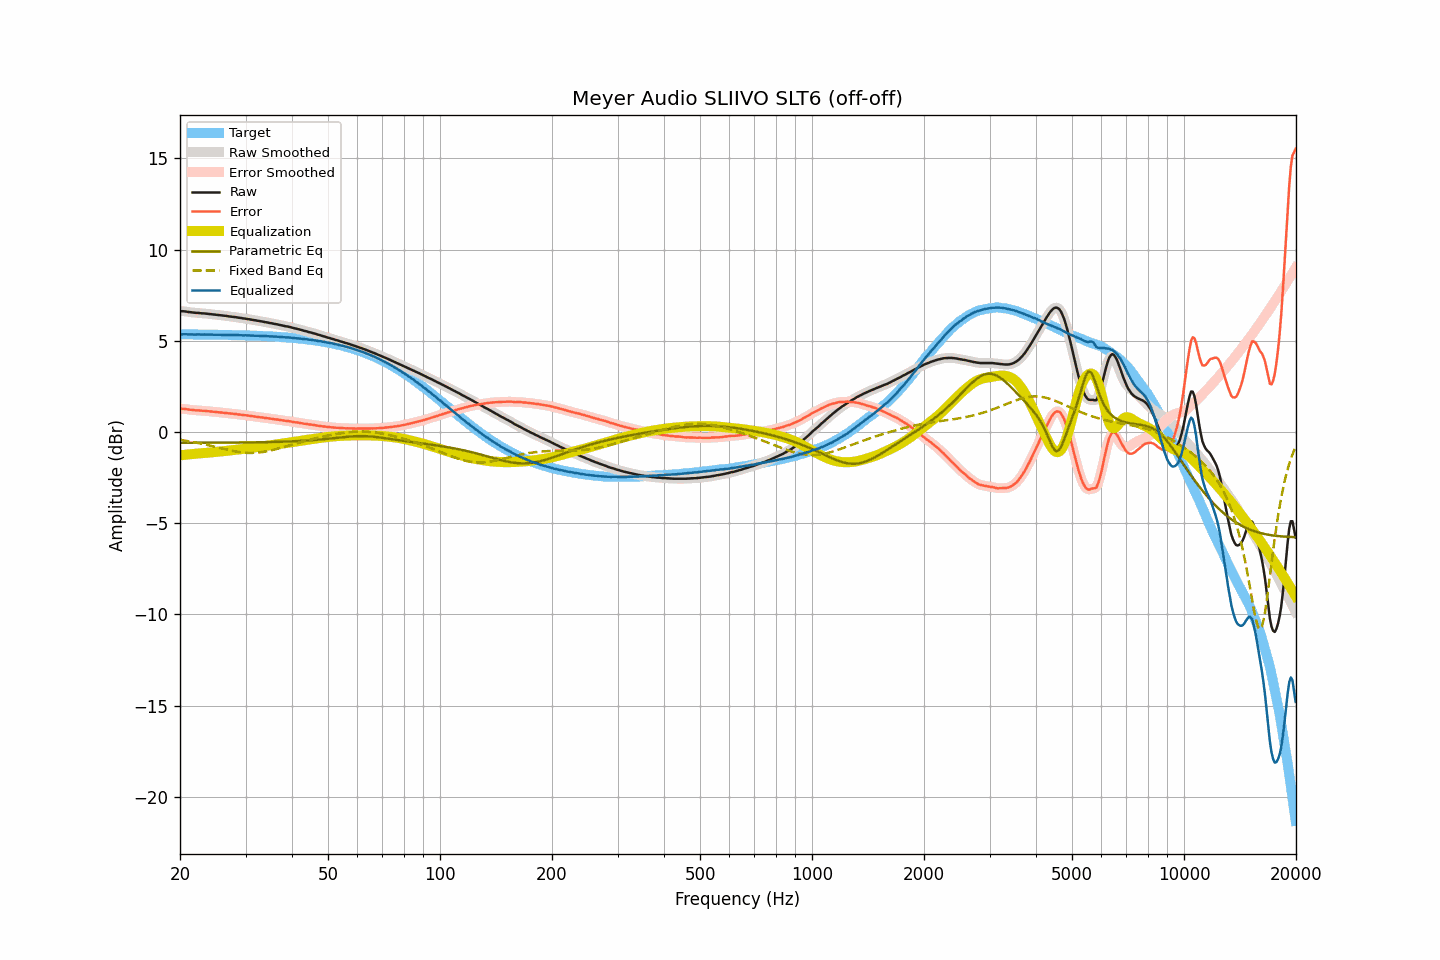

The table this chart was drawn from, first rows:
frequency, raw, smoothed, error, error_smoothed, equalization, parametric_eq, fixed_band_eq, equalized_raw, equalized_smoothed, target
20.00, 6.63, 6.63, 1.28, 1.28, -1.28, -0.60, -0.43, 5.34, 5.34, 5.35
20.20, 6.62, 6.62, 1.27, 1.27, -1.27, -0.60, -0.44, 5.34, 5.35, 5.35
20.40, 6.62, 6.62, 1.27, 1.27, -1.26, -0.60, -0.46, 5.36, 5.35, 5.35
20.61, 6.61, 6.61, 1.26, 1.26, -1.25, -0.59, -0.47, 5.36, 5.35, 5.35
20.81, 6.60, 6.60, 1.25, 1.25, -1.24, -0.59, -0.49, 5.35, 5.35, 5.35
21.02, 6.58, 6.58, 1.23, 1.23, -1.23, -0.59, -0.50, 5.34, 5.35, 5.35
21.23, 6.57, 6.57, 1.22, 1.22, -1.22, -0.59, -0.52, 5.34, 5.34, 5.35
21.44, 6.56, 6.56, 1.21, 1.21, -1.21, -0.59, -0.53, 5.34, 5.34, 5.35
21.66, 6.55, 6.55, 1.20, 1.20, -1.20, -0.59, -0.55, 5.34, 5.34, 5.34
21.87, 6.54, 6.54, 1.19, 1.19, -1.20, -0.59, -0.56, 5.34, 5.34, 5.34
22.09, 6.53, 6.53, 1.18, 1.19, -1.19, -0.59, -0.58, 5.34, 5.34, 5.34
22.31, 6.53, 6.52, 1.19, 1.18, -1.18, -0.59, -0.60, 5.35, 5.34, 5.34
22.54, 6.52, 6.52, 1.18, 1.18, -1.18, -0.59, -0.62, 5.34, 5.34, 5.34
22.76, 6.51, 6.51, 1.17, 1.17, -1.17, -0.59, -0.64, 5.34, 5.34, 5.34
22.99, 6.50, 6.50, 1.16, 1.16, -1.16, -0.59, -0.65, 5.34, 5.34, 5.34
23.22, 6.50, 6.49, 1.16, 1.16, -1.16, -0.59, -0.67, 5.34, 5.34, 5.34
23.45, 6.49, 6.49, 1.15, 1.15, -1.15, -0.59, -0.69, 5.34, 5.34, 5.34
23.69, 6.48, 6.48, 1.14, 1.14, -1.14, -0.59, -0.71, 5.34, 5.34, 5.34
23.92, 6.47, 6.47, 1.13, 1.13, -1.13, -0.59, -0.73, 5.33, 5.33, 5.33
24.16, 6.46, 6.46, 1.12, 1.12, -1.12, -0.59, -0.76, 5.33, 5.33, 5.33
24.40, 6.45, 6.45, 1.12, 1.12, -1.12, -0.59, -0.78, 5.33, 5.33, 5.33
24.65, 6.44, 6.44, 1.11, 1.11, -1.11, -0.59, -0.80, 5.33, 5.33, 5.33
24.89, 6.43, 6.43, 1.10, 1.10, -1.10, -0.59, -0.82, 5.33, 5.33, 5.33
25.14, 6.42, 6.42, 1.09, 1.09, -1.09, -0.59, -0.84, 5.33, 5.33, 5.33
25.39, 6.41, 6.41, 1.08, 1.08, -1.08, -0.59, -0.86, 5.33, 5.33, 5.33
25.65, 6.40, 6.40, 1.07, 1.07, -1.07, -0.59, -0.88, 5.33, 5.33, 5.33
25.91, 6.39, 6.39, 1.06, 1.06, -1.06, -0.59, -0.90, 5.32, 5.32, 5.32
26.16, 6.38, 6.38, 1.05, 1.06, -1.05, -0.59, -0.93, 5.32, 5.32, 5.32
26.43, 6.37, 6.37, 1.05, 1.05, -1.04, -0.59, -0.95, 5.32, 5.32, 5.32
26.69, 6.36, 6.35, 1.04, 1.04, -1.03, -0.59, -0.97, 5.32, 5.32, 5.32
26.96, 6.34, 6.34, 1.02, 1.02, -1.03, -0.58, -0.99, 5.31, 5.32, 5.32
27.23, 6.33, 6.33, 1.01, 1.01, -1.02, -0.58, -1.01, 5.31, 5.31, 5.32
27.50, 6.32, 6.32, 1.00, 1.00, -1.01, -0.58, -1.03, 5.31, 5.31, 5.31
27.77, 6.31, 6.31, 1.00, 1.00, -1.00, -0.58, -1.04, 5.31, 5.31, 5.31
28.05, 6.30, 6.30, 0.99, 0.99, -0.99, -0.58, -1.06, 5.31, 5.31, 5.31
28.33, 6.29, 6.28, 0.98, 0.98, -0.98, -0.58, -1.08, 5.31, 5.31, 5.31
28.62, 6.27, 6.27, 0.96, 0.97, -0.97, -0.58, -1.09, 5.30, 5.31, 5.31
28.90, 6.26, 6.26, 0.95, 0.95, -0.96, -0.58, -1.10, 5.30, 5.30, 5.30
29.19, 6.25, 6.24, 0.95, 0.94, -0.94, -0.58, -1.12, 5.30, 5.30, 5.30
29.48, 6.23, 6.23, 0.93, 0.93, -0.93, -0.58, -1.12, 5.29, 5.30, 5.30
29.78, 6.22, 6.22, 0.92, 0.92, -0.92, -0.58, -1.13, 5.30, 5.30, 5.30
30.08, 6.21, 6.20, 0.91, 0.91, -0.91, -0.58, -1.14, 5.30, 5.29, 5.29
30.38, 6.19, 6.19, 0.90, 0.90, -0.90, -0.57, -1.15, 5.29, 5.29, 5.29
30.68, 6.18, 6.18, 0.89, 0.89, -0.89, -0.57, -1.15, 5.29, 5.29, 5.29
30.99, 6.16, 6.16, 0.87, 0.87, -0.88, -0.57, -1.15, 5.28, 5.28, 5.28
31.30, 6.15, 6.15, 0.87, 0.86, -0.86, -0.57, -1.15, 5.28, 5.28, 5.28
31.61, 6.13, 6.13, 0.85, 0.85, -0.85, -0.57, -1.15, 5.28, 5.28, 5.28
31.93, 6.12, 6.12, 0.84, 0.84, -0.84, -0.57, -1.14, 5.28, 5.28, 5.28
32.24, 6.10, 6.10, 0.83, 0.83, -0.83, -0.57, -1.14, 5.27, 5.27, 5.27
32.57, 6.09, 6.09, 0.82, 0.82, -0.82, -0.57, -1.13, 5.27, 5.27, 5.27
32.89, 6.07, 6.07, 0.80, 0.81, -0.80, -0.56, -1.12, 5.26, 5.27, 5.26
33.22, 6.06, 6.05, 0.80, 0.79, -0.79, -0.56, -1.10, 5.27, 5.26, 5.26
33.55, 6.04, 6.04, 0.78, 0.78, -0.78, -0.56, -1.09, 5.26, 5.26, 5.26
33.89, 6.02, 6.02, 0.76, 0.77, -0.77, -0.56, -1.08, 5.25, 5.25, 5.25
34.23, 6.01, 6.00, 0.76, 0.75, -0.76, -0.56, -1.06, 5.25, 5.25, 5.25
34.57, 5.99, 5.99, 0.74, 0.74, -0.74, -0.56, -1.04, 5.24, 5.24, 5.24
34.92, 5.97, 5.97, 0.73, 0.73, -0.73, -0.55, -1.02, 5.24, 5.24, 5.24
35.27, 5.96, 5.95, 0.72, 0.72, -0.72, -0.55, -1.00, 5.24, 5.23, 5.24
35.62, 5.94, 5.94, 0.71, 0.71, -0.71, -0.55, -0.98, 5.23, 5.23, 5.23
35.97, 5.92, 5.92, 0.69, 0.70, -0.70, -0.55, -0.96, 5.22, 5.23, 5.23
... 635 more rows
